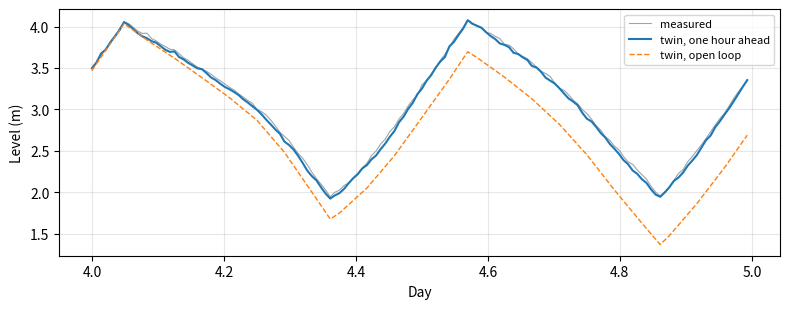
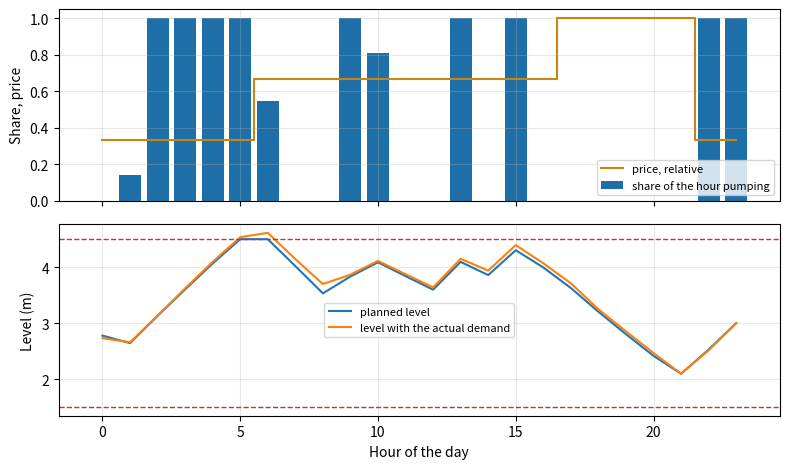

Write the Python code that produced these figures, in order.
import math
from collections import deque

import numpy as np
import pandas as pd
import matplotlib.pyplot as plt
from scipy.optimize import linprog

RESULTS = {}            # the numbers for the results table of the report
print("Setup complete.")

# TODO: the radio link and the reservoir of your system
T_S = 10.0                   # period of the readings (s)
P_LOST = 0.05                # probability that one message is lost
FALSE_STOPS_PER_YEAR = 1.0   # target for the false stops of the pump
A = 80.0                     # surface of the reservoir (m²)
Q = 60.0                     # flow of the pump (m³/h)

N_year = 365 * 86400 / T_S
rows = []
for k in range(1, 9):
    false_stops = N_year * (1 - P_LOST) * P_LOST ** k
    rows.append({"k": k, "P_miss": f"{P_LOST ** k:.1e}", "false stops per year": round(false_stops, 3),
                 "detection (s)": k * T_S, "rise until the stop (mm)": round(1000 * Q / 3600 * k * T_S / A, 2)})
table = pd.DataFrame(rows)
print(table.to_string(index=False))
K_LINK = int(table[table["false stops per year"] < FALSE_STOPS_PER_YEAR].k.iloc[0])
print(f"Chosen k = {K_LINK}: the station notices a lost link after {K_LINK * T_S:.0f} s")
RESULTS["readings missed before a stop (k)"] = K_LINK
RESULTS["detection of a lost link (s)"] = K_LINK * T_S
RESULTS["false stops per year"] = float(table.loc[table.k == K_LINK, "false stops per year"].iloc[0])

# TODO: replace the simulated log with the log of your station: one row every 10 minutes
DT_H = 1 / 6                 # step of the log (h)
DAYS = 5

def station_history(days=DAYS, seed=41):
    """A simulated log under the float switches: level with noise and the pump state."""
    rng = np.random.default_rng(seed)
    t = np.arange(int(days * 24 / DT_H)) * DT_H
    hour = t % 24
    demand = 18 + 22 * np.exp(-0.5 * ((hour - 8) / 1.5) ** 2) + 16 * np.exp(-0.5 * ((hour - 19) / 2) ** 2)
    demand = demand * np.repeat(rng.normal(1, 0.08, days), int(24 / DT_H)) + rng.normal(0, 2, t.size)
    level, pump, rows = 3.0, 0, []
    for k in range(t.size):
        y = level + rng.normal(0, 0.01)
        if pump == 0 and y < 2.0:
            pump = 1
        elif pump == 1 and y > 4.0:
            pump = 0
        rows.append((t[k], y, pump, demand[k]))
        level += DT_H * (56.0 * pump - demand[k]) / A
    return pd.DataFrame(rows, columns=["hour", "level", "pump", "true_demand"])

LOG = station_history()
fit_part = LOG.iloc[:-int(24 / DT_H)]
X = np.zeros((len(fit_part) - 1, 25))
X[:, 0] = fit_part.pump.values[:-1]
X[np.arange(len(X)), 1 + (fit_part.hour.values[:-1] % 24).astype(int)] = -1.0
yv = A * np.diff(fit_part.level.values) / DT_H
sol, *_ = np.linalg.lstsq(X, yv, rcond=None)
Q_FIT, D_FIT = sol[0], sol[1:]
print(f"Flow of the pump: {Q_FIT:.1f} m³/h (rated {Q} m³/h)")
print("Hourly demand (m³/h):", np.round(D_FIT, 1))

def predict(level, pumps, hours):
    """The twin from a level over the given pump states and hours."""
    for u, hr in zip(pumps, hours):
        level += DT_H * (Q_FIT * u - D_FIT[int(hr % 24)]) / A
    return level

last = LOG.iloc[-int(24 / DT_H):]
ahead = int(1 / DT_H)                                            # steps in one hour
lv, pu, hr = LOG.level.values, LOG.pump.values, LOG.hour.values
first = len(LOG) - len(last)
pred = [predict(lv[k - ahead], pu[k - ahead:k], hr[k - ahead:k]) for k in range(first, len(LOG))]
open_loop = [predict(lv[first], pu[first:k], hr[first:k]) for k in range(first, len(LOG))]
rmse = lambda a, b: float(np.sqrt(np.mean((np.asarray(a) - np.asarray(b)) ** 2)))
print(f"Validation on the last day: RMSE one hour ahead {100 * rmse(pred, last.level):.1f} cm, "
      f"open loop over the day {100 * rmse(open_loop, last.level):.1f} cm")
RESULTS["fitted flow of the pump (m³/h)"] = round(Q_FIT, 1)
RESULTS["daily demand of the twin (m³)"] = round(float(D_FIT.sum()), 1)
RESULTS["twin: RMSE one hour ahead (cm)"] = round(100 * rmse(pred, last.level), 1)

fig, ax = plt.subplots(figsize=(8, 3.2))
ax.plot(last.hour / 24, last.level, lw=0.8, color="#9AA5AE", label="measured")
ax.plot(last.hour / 24, pred, label="twin, one hour ahead")
ax.plot(last.hour / 24, open_loop, "--", lw=1, label="twin, open loop")
ax.set_xlabel("Day")
ax.set_ylabel("Level (m)")
ax.legend(fontsize=8)
ax.grid(alpha=0.3)
plt.tight_layout()
plt.show()

# TODO: the tariff, the pump and the limits of your reservoir
PRICE = np.array([0.08] * 6 + [0.16] * 11 + [0.24] * 5 + [0.08] * 2)   # euro/kWh for the hours 0 to 23
P_EL = 22.0                  # electric power of the pump (kW)
H_MIN, H_MAX = 1.5, 4.5      # limits for the schedule (m)
H_START = 3.0                # level at midnight (m)

def schedule(demand, h0=H_START):
    """The linear program of one day: the share of each hour in which the pump runs."""
    n = len(demand)
    L = np.tril(np.ones((n, n)))                                 # cumulative sums
    level_from_u = L * Q_FIT / A                                 # h = h0 + level_from_u @ u - cumsum(D) / A
    base = h0 - np.cumsum(demand) / A
    A_ub = np.vstack([level_from_u, -level_from_u, -level_from_u[-1:]])
    b_ub = np.r_[H_MAX - base, base - H_MIN, base[-1] - h0]
    res = linprog(PRICE * P_EL, A_ub=A_ub, b_ub=b_ub, bounds=[(0, 1)] * n, method="highs")
    return res.x, base + level_from_u @ res.x

def floats(demand, h0=H_START, on=2.0, off=4.0, steps=6):
    """The float switches, simulated in steps of 10 minutes; returns the hourly share of pumping."""
    h, pump, u = h0, 0, np.zeros(len(demand))
    for t in range(len(demand)):
        for _ in range(steps):
            if pump == 0 and h < on:
                pump = 1
            elif pump == 1 and h > off:
                pump = 0
            u[t] += pump / steps
            h += (Q_FIT * pump - demand[t]) / A / steps
    return u

u_lp, h_lp = schedule(D_FIT)
u_fl = floats(D_FIT)
cost_lp, cost_fl = float(PRICE @ (P_EL * u_lp)), float(PRICE @ (P_EL * u_fl))
print(f"Cost of a day: float switches {cost_fl:.2f} euro, schedule {cost_lp:.2f} euro")
actual = D_FIT * np.random.default_rng(3).normal(1.0, 0.1, 24)
h_act = H_START + np.cumsum(Q_FIT * u_lp - actual) / A
print(f"Schedule on a demand 10 percent off the forecast: level between {h_act.min():.2f} and {h_act.max():.2f} m")
RESULTS["cost of a day, float switches (euro)"] = round(cost_fl, 2)
RESULTS["cost of a day, schedule (euro)"] = round(cost_lp, 2)
RESULTS["lowest level with the actual demand (m)"] = round(float(h_act.min()), 2)

fig, ax = plt.subplots(2, 1, figsize=(8, 4.8), sharex=True)
ax[0].bar(range(24), u_lp, color="#1E6FA8", label="share of the hour pumping")
ax[0].step(range(24), PRICE / PRICE.max(), where="mid", color="#C98510", label="price, relative")
ax[1].plot(range(24), h_lp, label="planned level")
ax[1].plot(range(24), h_act, label="level with the actual demand")
ax[1].axhline(H_MIN, color="#B23B3B", ls="--", lw=1)
ax[1].axhline(H_MAX, color="#B23B3B", ls="--", lw=1)
ax[0].set_ylabel("Share, price")
ax[1].set_ylabel("Level (m)")
ax[1].set_xlabel("Hour of the day")
for a in ax:
    a.legend(fontsize=8)
    a.grid(alpha=0.3)
plt.tight_layout()
plt.show()

# TODO: the model of your controller; a state is (zone, pump, link, fault)
FAULTS = ["none", "High stuck", "High and High-high stuck"]

def readings(zone, fault):
    """What the controller receives: the High and the High-high switch."""
    high = zone >= 3 and fault == 0
    highhigh = zone >= 4 and fault < 2
    return high, highhigh

def successors(state, version):
    zone, pump, link, fault = state
    high, highhigh = readings(zone, fault)
    if not link:
        pump = 0                                                  # no readings: stop the pump
    elif zone <= 1:
        pump = 1                                                  # Low switch: start
    elif high or (version in "BC" and highhigh):
        pump = 0
    inflow = pump and not (version == "C" and zone >= 4)          # the altitude valve closes at High-high
    moves = [1, 0] if inflow else [-1, 0]
    return {(min(5, max(0, zone + m)), pump, new_link, fault) for m in moves for new_link in (0, 1)}

def model_check(version):
    """Breadth-first search over all reachable states; returns their number and the shortest path to an overflow."""
    start = [(2, 0, 1, f) for f in range(3)]
    parent, queue, bad = {s: None for s in start}, deque(start), None
    while queue:
        s = queue.popleft()
        if s[0] == 5 and bad is None:
            bad = s
        for n in successors(s, version):
            if n not in parent:
                parent[n] = s
                queue.append(n)
    path = []
    while bad is not None:
        path.append(bad)
        bad = parent[bad]
    return len(parent), (path[::-1] or None)

for version in "ABC":
    n, path = model_check(version)
    print(f"Version {version}: {n} states reached, " + ("no overflow" if path is None else
          f"overflow after {len(path) - 1} steps with the fault '{FAULTS[path[0][3]]}'"))
    if path:
        print("   path (zone, pump, link, fault):", path)
    RESULTS[f"version {version}: overflow reachable"] = path is not None

# TODO: the rates and the costs of your system
F_DEMAND = 0.3               # demands per year: the High switch, the controller or the contactor fails to stop the pump
LAM_SW, LAM_VALVE = 0.2, 0.05   # hidden faults per year of a level switch and of the altitude valve
BETA = 0.1                   # share of common causes between two switches
DAMAGE = 20000               # damage of one overflow (euro)
COST_TEST = 200              # cost of one proof test (euro)
COST_VALVE = 400             # yearly cost of the altitude valve, with its installation spread over its life (euro)
TARGET = 0.01                # largest acceptable overflows per year

# A check of q = lambda tau / 2: the share of the time in which a hidden fault waits for the next proof test
rng = np.random.default_rng(16)
tau = 1.0
fail = rng.exponential(1 / LAM_SW, 200000)
q_sim = float(np.mean(np.clip(tau - fail, 0, None)) / tau)
q_exact = 1 - (1 - math.exp(-LAM_SW * tau)) / (LAM_SW * tau)
print(f"Simulated q = {q_sim:.4f}, exact {q_exact:.4f}, approximation lambda tau / 2 = {LAM_SW * tau / 2:.4f}")

def q1(lam, tau):
    return lam * tau / 2

def q1oo2(lam, tau, beta=BETA):
    return beta * lam * tau / 2 + ((1 - beta) * lam * tau) ** 2 / 3

DESIGNS = [  # name, probability of failure on demand, proof tests per year, valve
    ("A: no protection", 1.0, 0, False),
    ("B: High-high switch, test every year", q1(LAM_SW, 1.0), 1, False),
    ("B: High-high switch, test every 3 months", q1(LAM_SW, 0.25), 4, False),
    ("B2: two High-high switches, test every year", q1oo2(LAM_SW, 1.0), 2, False),
    ("C: altitude valve, test every year", q1(LAM_VALVE, 1.0), 1, True),
    ("B + C: switch and valve, test every year", q1(LAM_SW, 1.0) * q1(LAM_VALVE, 1.0), 2, True),
]
rows = []
for name, q, tests, valve in DESIGNS:
    f = F_DEMAND * q
    cost = f * DAMAGE + tests * COST_TEST + (COST_VALVE if valve else 0)
    rows.append({"design": name, "q": round(q, 5), "overflows per year": round(f, 5),
                 "meets the target": f <= TARGET, "yearly cost (euro)": round(cost, 0)})
table = pd.DataFrame(rows)
print(table.to_string(index=False))
ok = table[table["meets the target"]]
best = ok.loc[ok["yearly cost (euro)"].idxmin()]
print(f"Cheapest design that meets the target: {best['design']}, {best['yearly cost (euro)']:.0f} euro per year")
RESULTS["simulated q of a switch"] = round(q_sim, 4)
RESULTS["chosen design"] = best["design"]
RESULTS["overflows per year of the chosen design"] = float(best["overflows per year"])
RESULTS["yearly cost of the chosen design (euro)"] = float(best["yearly cost (euro)"])

import pandas as pd

print(pd.Series(RESULTS, name="value", dtype=object).to_string())
